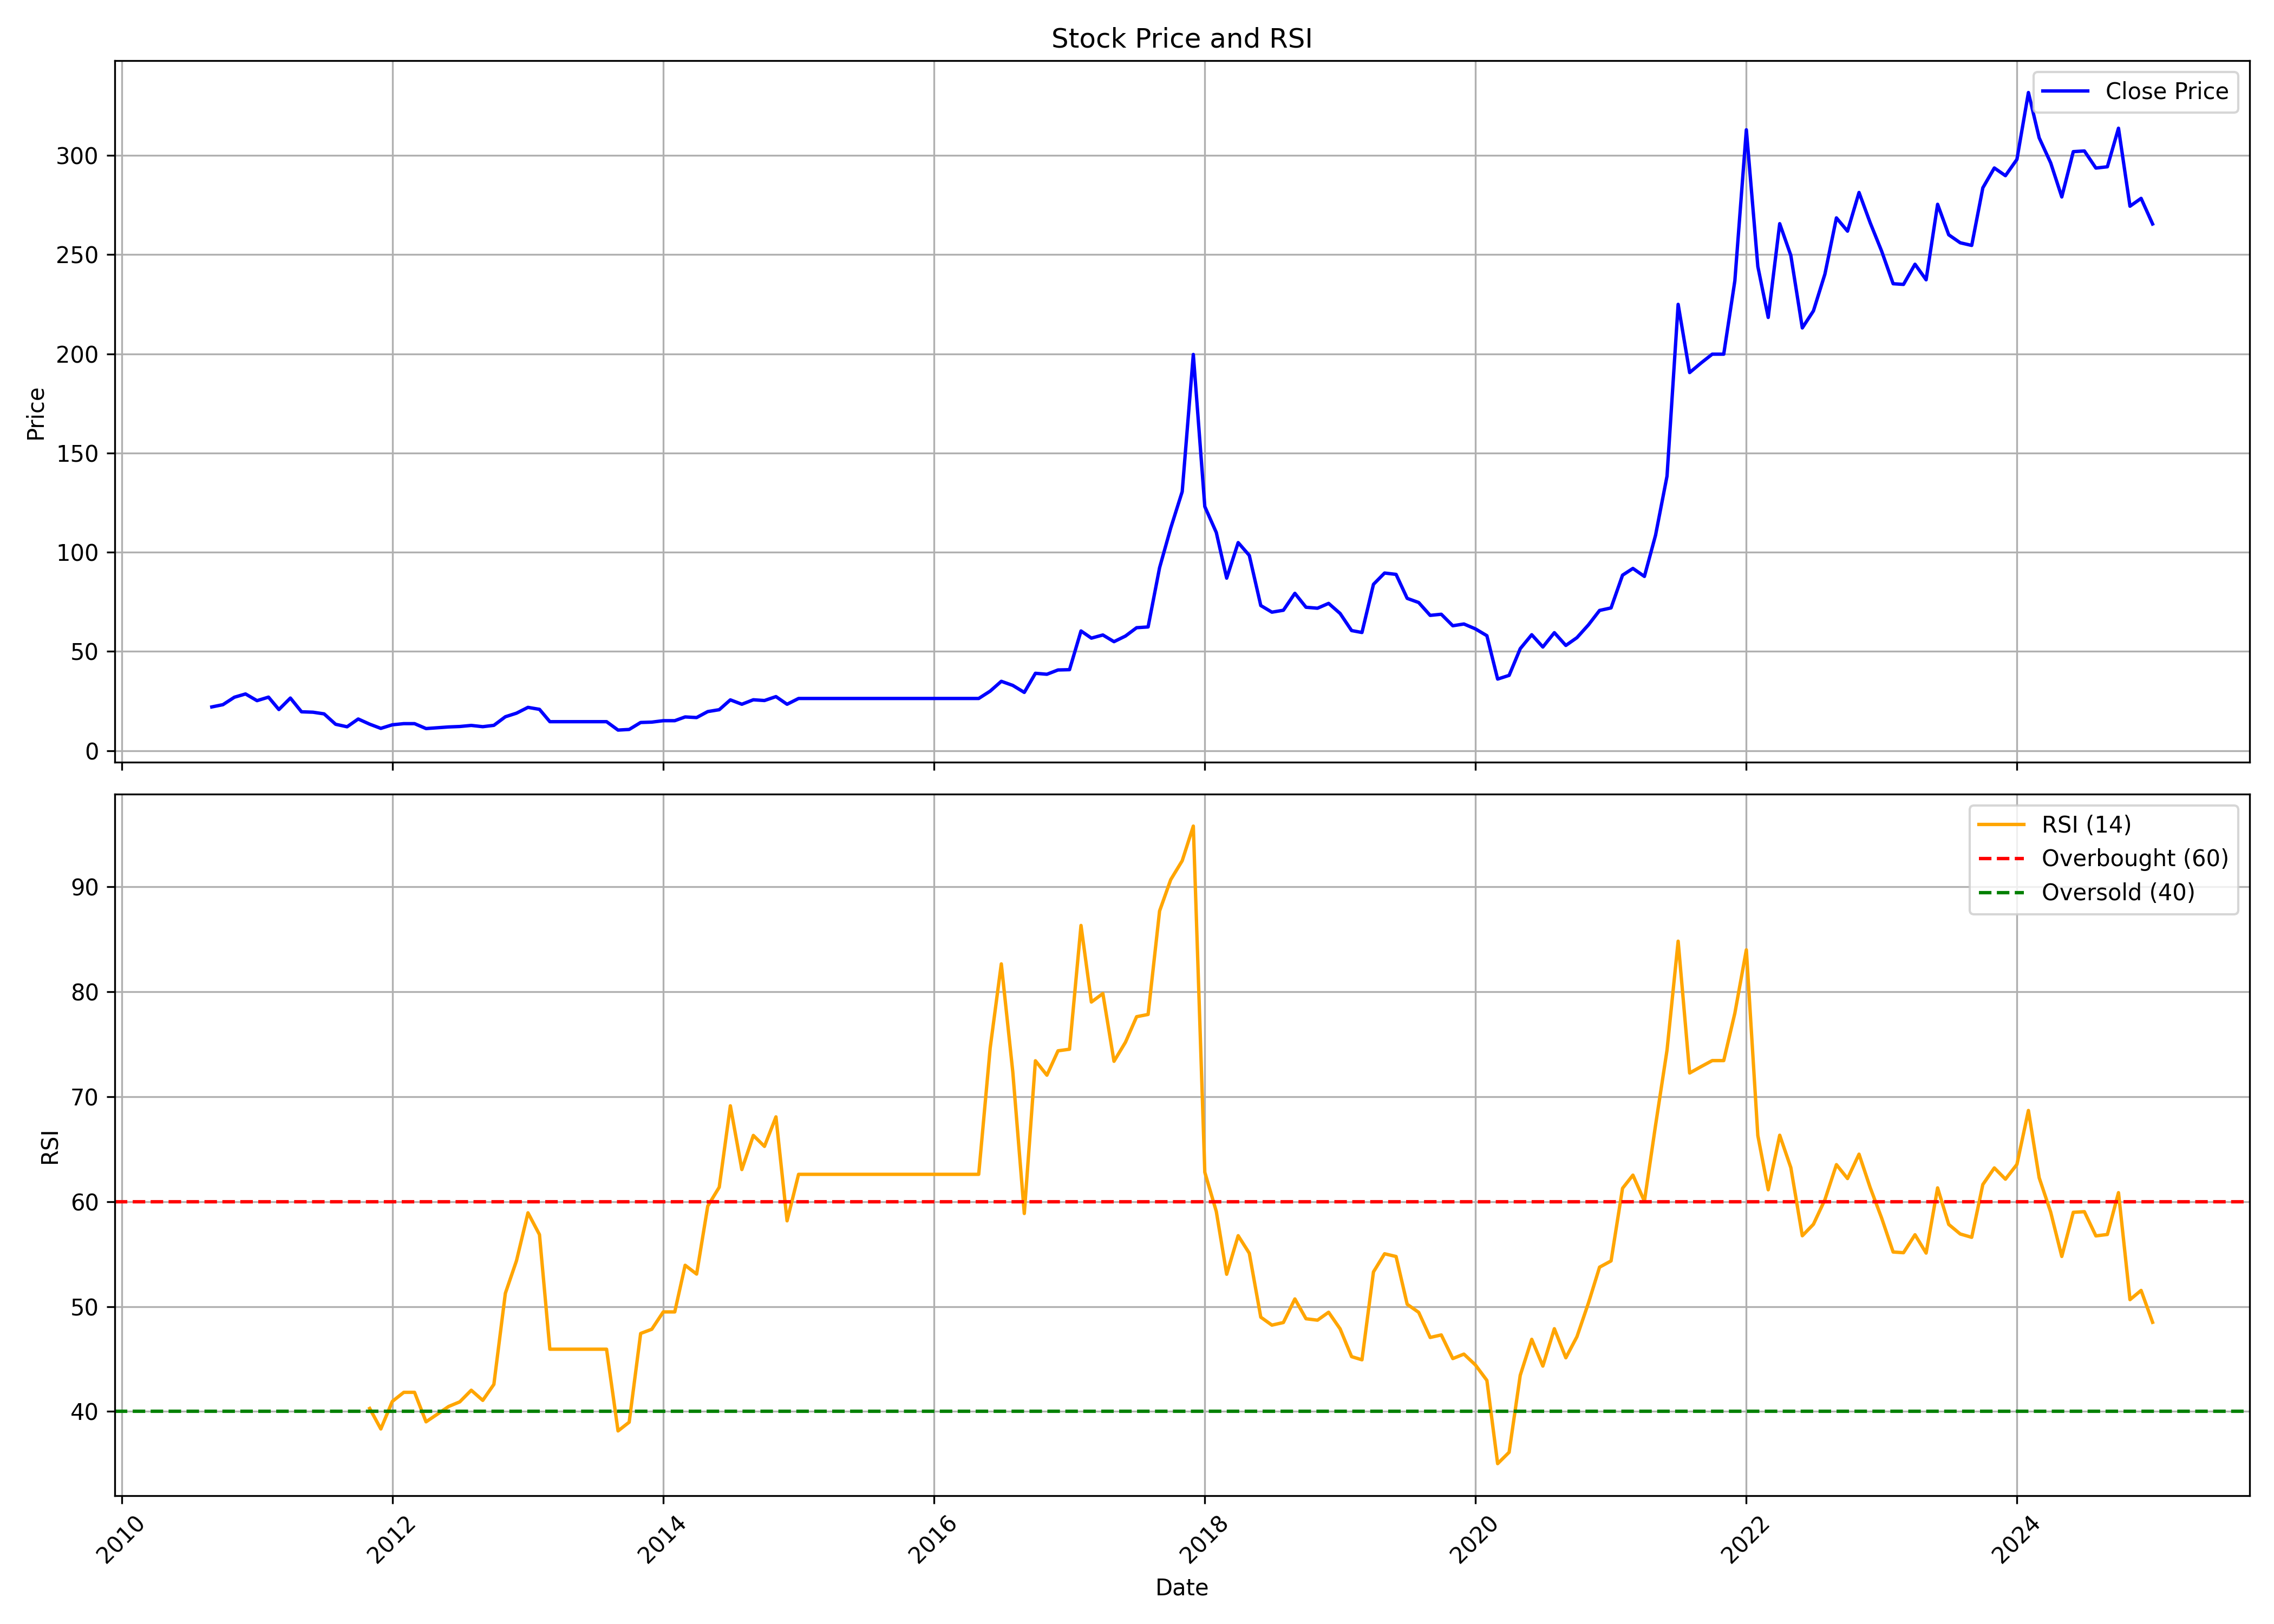

Data behind this chart, as committed beside it:
, date, symbol, open, high, low, close, volume, rsi
0, 2010-09-01, SALONA, 21.98, 25.6, 20.76, 22.06, 9289, 
1, 2010-10-01, SALONA, 22.95, 24.43, 21.68, 23.2, 7910, 
2, 2010-11-01, SALONA, 24.13, 34.59, 24.13, 26.96, 68716, 
3, 2010-12-01, SALONA, 27.21, 29.07, 23.29, 28.6, 12232, 
4, 2011-01-01, SALONA, 29.53, 31.01, 25.23, 25.23, 125, 
5, 2011-02-01, SALONA, 27, 29.03, 25.57, 27, 3461, 
6, 2011-03-01, SALONA, 27.21, 28.43, 20.76, 20.76, 4208, 
7, 2011-04-01, SALONA, 21.18, 28.48, 21.18, 26.54, 8624, 
8, 2011-05-01, SALONA, 26.16, 26.24, 19.45, 19.62, 19227, 
9, 2011-06-01, SALONA, 20.04, 21.09, 17, 19.41, 5582, 
10, 2011-07-01, SALONA, 19.41, 21.85, 16.03, 18.56, 11417, 
11, 2011-08-01, SALONA, 18.56, 21.26, 12.02, 13.33, 13527, 
12, 2011-09-01, SALONA, 13.33, 15.61, 11.94, 12.07, 21796, 
13, 2011-10-01, SALONA, 12.88, 17.52, 12.66, 15.99, 3857, 
14, 2011-11-01, SALONA, 15.99, 16.21, 13.38, 13.38, 211, 40.29
15, 2011-12-01, SALONA, 13.38, 13.38, 11.17, 11.26, 3544, 38.34
16, 2012-01-01, SALONA, 11.26, 13.06, 11.26, 13.06, 3300, 40.96
17, 2012-02-01, SALONA, 13.11, 13.65, 12.84, 13.65, 2886, 41.83
18, 2012-03-01, SALONA, 13.65, 13.65, 12.97, 13.65, 25425, 41.83
19, 2012-04-01, SALONA, 13.65, 13.65, 11.17, 11.17, 710, 39.02
20, 2012-05-01, SALONA, 11.17, 11.71, 10.99, 11.57, 2407, 39.73
21, 2012-06-01, SALONA, 11.57, 12.16, 10.27, 11.98, 1026, 40.48
22, 2012-07-01, SALONA, 11.98, 12.88, 11.98, 12.21, 17454, 40.92
23, 2012-08-01, SALONA, 12.21, 13.47, 10.58, 12.75, 59395, 42.03
24, 2012-09-01, SALONA, 12.75, 12.75, 12.12, 12.12, 113, 41.06
25, 2012-10-01, SALONA, 12.12, 14.28, 11.71, 12.79, 3778, 42.58
26, 2012-11-01, SALONA, 12.79, 18.42, 12.75, 17.11, 11408, 51.27
27, 2012-12-01, SALONA, 17.97, 23.38, 17.97, 18.92, 28930, 54.37
28, 2013-01-01, SALONA, 18.92, 22.97, 18.87, 21.84, 2603, 58.94
29, 2013-02-01, SALONA, 21.84, 21.84, 19.86, 20.85, 2851, 56.86
30, 2013-03-01, SALONA, 20.85, 21.89, 13.56, 14.64, 873, 45.94
31, 2013-04-01, SALONA, 14.64, 14.64, 14.64, 14.64, 0, 45.94
32, 2013-05-01, SALONA, 14.64, 14.64, 14.64, 14.64, 0, 45.94
33, 2013-06-01, SALONA, 14.64, 14.64, 14.64, 14.64, 0, 45.94
34, 2013-07-01, SALONA, 14.64, 14.64, 14.64, 14.64, 0, 45.94
35, 2013-08-01, SALONA, 14.64, 14.64, 14.64, 14.64, 0, 45.94
36, 2013-09-01, SALONA, 14.64, 14.64, 10.4, 10.4, 5645, 38.15
37, 2013-10-01, SALONA, 10.4, 10.9, 10.4, 10.72, 420, 38.98
38, 2013-11-01, SALONA, 10.72, 14.23, 10.72, 14.23, 2408, 47.44
39, 2013-12-01, SALONA, 14.23, 14.64, 14.23, 14.41, 2, 47.84
40, 2014-01-01, SALONA, 14.41, 15.13, 14.41, 15.13, 50, 49.49
41, 2014-02-01, SALONA, 15.13, 15.13, 14.14, 15.13, 2500, 49.49
42, 2014-03-01, SALONA, 15.13, 17.02, 15.13, 17.02, 232, 53.94
43, 2014-04-01, SALONA, 17.02, 17.84, 16.57, 16.71, 4706, 53.1
44, 2014-05-01, SALONA, 16.71, 19.73, 16.71, 19.73, 2192, 59.58
45, 2014-06-01, SALONA, 19.73, 23.33, 18.87, 20.67, 10506, 61.38
46, 2014-07-01, SALONA, 20.4, 27.7, 19.32, 25.63, 41704, 69.13
47, 2014-08-01, SALONA, 25.63, 26.48, 22.52, 23.42, 54778, 63.06
48, 2014-09-01, SALONA, 24.32, 27.83, 21.75, 25.67, 14441, 66.31
49, 2014-10-01, SALONA, 28.58, 28.77, 19.74, 25.29, 8249, 65.27
50, 2014-11-01, SALONA, 25.29, 30.51, 23.04, 27.27, 29743, 68.08
51, 2014-12-01, SALONA, 28.11, 29.52, 21.53, 23.41, 14531, 58.17
52, 2015-01-01, SALONA, 23.51, 28.16, 22.57, 26.33, 11738, 62.6
53, 2015-02-01, SALONA, 26.33, 26.33, 26.33, 26.33, 0, 62.6
54, 2015-03-01, SALONA, 26.33, 26.33, 26.33, 26.33, 0, 62.6
55, 2015-04-01, SALONA, 26.33, 26.33, 26.33, 26.33, 0, 62.6
56, 2015-05-01, SALONA, 26.33, 26.33, 26.33, 26.33, 0, 62.6
57, 2015-06-01, SALONA, 26.33, 26.33, 26.33, 26.33, 0, 62.6
58, 2015-07-01, SALONA, 26.33, 26.33, 26.33, 26.33, 0, 62.6
59, 2015-08-01, SALONA, 26.33, 26.33, 26.33, 26.33, 0, 62.6
... 113 more rows
